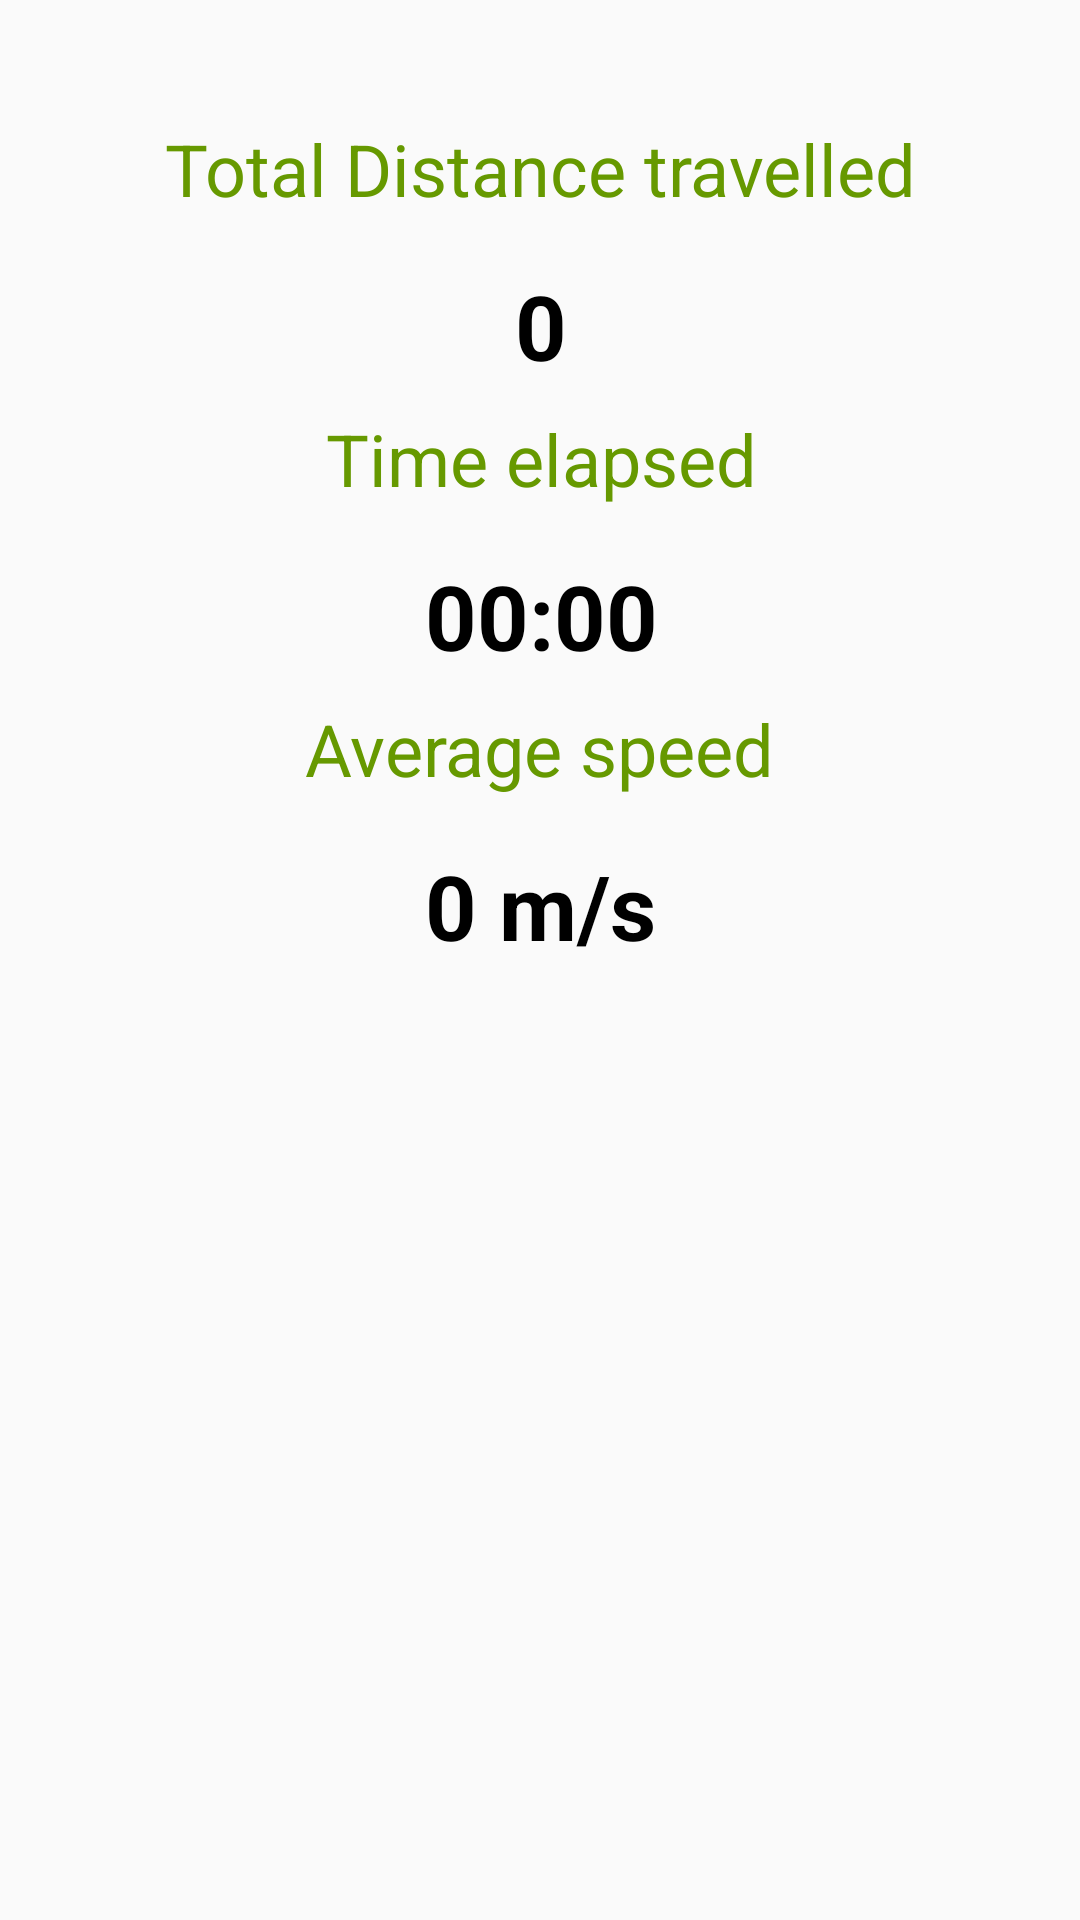

Here is an Android app screen rendered from its layout file. Give the layout XML and the strings, colors and styles it references.
<!-- AndroidManifest.xml: application theme AppTheme -->
<!-- res/layout/activity_result.xml -->
<?xml version="1.0" encoding="utf-8"?>
<android.support.constraint.ConstraintLayout xmlns:android="http://schemas.android.com/apk/res/android"
    xmlns:app="http://schemas.android.com/apk/res-auto"
    xmlns:tools="http://schemas.android.com/tools"
    android:layout_width="match_parent"
    android:layout_height="match_parent"
    tools:context=".ResultActivity">

    <TextView
        android:id="@+id/textView"
        style="@style/result_header"
        android:layout_marginTop="40dp"
        android:text="@string/total_distance_travelled"
        app:layout_constraintEnd_toEndOf="parent"
        app:layout_constraintHorizontal_bias="0.503"
        app:layout_constraintStart_toStartOf="parent"
        app:layout_constraintTop_toTopOf="parent" />

    <TextView
        android:id="@+id/distance_travelled_text_view"
        style="@style/result_values_style"
        android:text="0"
        app:layout_constraintEnd_toEndOf="@+id/textView"
        app:layout_constraintStart_toStartOf="@+id/textView"
        app:layout_constraintTop_toBottomOf="@+id/textView" />

    <TextView
        android:id="@+id/textView4"
        style="@style/result_header"
        android:text="@string/time_elapsed"
        app:layout_constraintEnd_toEndOf="parent"
        app:layout_constraintHorizontal_bias="0.502"
        app:layout_constraintStart_toStartOf="parent"
        app:layout_constraintTop_toBottomOf="@+id/distance_travelled_text_view" />

    <TextView
        android:id="@+id/time_taken_text_view"
        style="@style/result_values_style"
        android:text="00:00"
        app:layout_constraintEnd_toEndOf="@+id/textView4"
        app:layout_constraintStart_toStartOf="@+id/textView4"
        app:layout_constraintTop_toBottomOf="@+id/textView4" />

    <TextView
        android:id="@+id/textView6"
        style="@style/result_header"
        android:layout_width="wrap_content"
        android:text="Average speed"
        app:layout_constraintEnd_toEndOf="parent"
        app:layout_constraintStart_toStartOf="parent"
        app:layout_constraintTop_toBottomOf="@+id/time_taken_text_view" />

    <TextView
        android:id="@+id/average_speed_text_view"
        style="@style/result_values_style"
        android:text="0 m/s"
        app:layout_constraintEnd_toEndOf="@+id/textView6"
        app:layout_constraintStart_toStartOf="@+id/textView6"
        app:layout_constraintTop_toBottomOf="@+id/textView6" />
</android.support.constraint.ConstraintLayout>
<!-- resources referenced by this layout -->
<resources>
  <string name="time_elapsed">Time elapsed</string>
  <string name="total_distance_travelled">Total Distance travelled</string>
  <style name="result_header">
          <item name="android:layout_width">wrap_content</item>
          <item name="android:layout_height">wrap_content</item>
          <item name="android:layout_marginStart">8dp</item>
          <item name="android:layout_marginLeft">8dp</item>
          <item name="android:layout_marginEnd">8dp</item>
          <item name="android:layout_marginRight">8dp</item>
          <item name="android:textColor">@android:color/holo_green_dark</item>
          <item name="android:textSize">24sp</item>
      </style>
  <style name="result_values_style">
          <item name="android:layout_width">wrap_content</item>
          <item name="android:layout_height">wrap_content</item>
          <item name="android:layout_marginTop">8dp</item>
          <item name="android:padding">8dp</item>
          <item name="android:textSize">30sp</item>
          <item name="android:textStyle">bold</item>
          <item name="android:textColor">@android:color/black</item>
      </style>
  <style name="AppTheme" parent="Theme.AppCompat.Light.DarkActionBar">
          
          <item name="colorPrimary">@color/colorPrimary</item>
          <item name="colorPrimaryDark">@color/colorPrimaryDark</item>
          <item name="colorAccent">@color/colorAccent</item>
      </style>
  <!-- not gathered from this repository: default colours our renderer supplied (Android Studio template values) -->
  <color name="colorPrimary">#FF6200EE</color>
  <color name="colorPrimaryDark">#FF3700B3</color>
  <color name="colorAccent">#FF03DAC5</color>
</resources>
